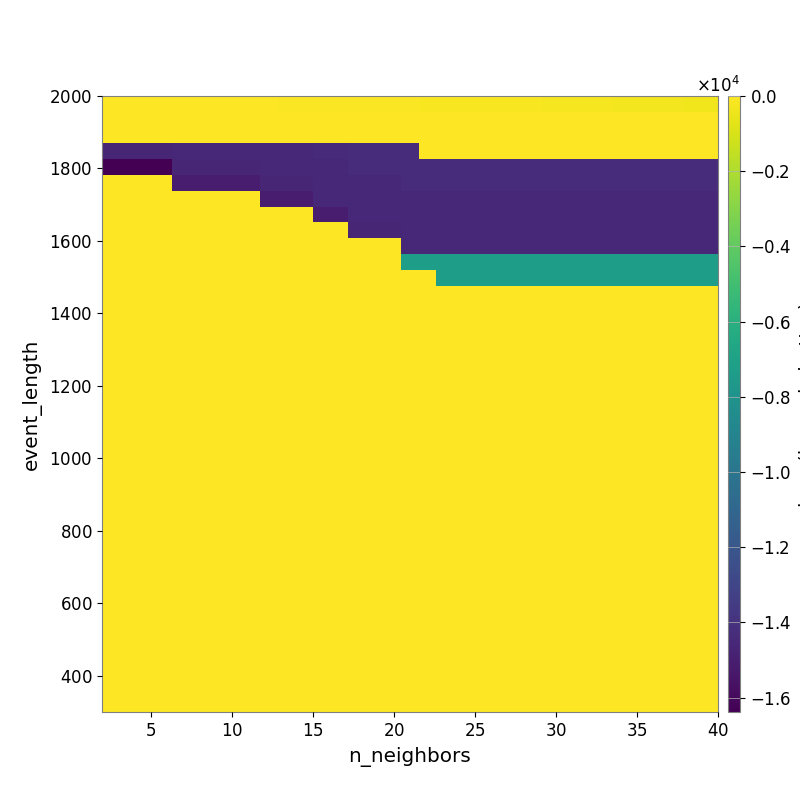

The data file committed next to this chart (first rows):
-1.935819363172906549e+01, -2.303189554293087582e+01, -2.437717367031428850e+01, -3.108520274689131213e+01, -3.485114083605387236e+01, -3.773372182701682931e+01, -4.291325886810278689e+01, -4.731942362076797792e+01, -5.437950661604897107e+01, -5.916387386992840902e+01, -6.589725163687123199e+01, -6.994151544607564119e+01, -7.569975668974184657e+01, -8.227805142353979306e+01, -9.019773236932992688e+01, -9.805784100771596457e+01, -1.094029514158085306e+02, -1.180355622468792376e+02, -1.288194776582421355e+02, -1.411710760549919712e+02, -1.517502111851831899e+02, -1.599861773410680996e+02, -1.749610472193264457e+02, -1.831494336293511367e+02
-7.818233136044938192e+00, -7.818233136044938192e+00, -7.818233136044938192e+00, -7.818233136044938192e+00, -8.569366104816149132e+00, -9.329015847275057283e+00, -9.818660224575296525e+00, -9.818660224575296525e+00, -9.818660224575296525e+00, -9.975627349253814558e+00, -9.967929784581119890e+00, -9.785669371273069572e+00, -1.114136292139453133e+01, -1.182403390940760168e+01, -1.226111115356712311e+01, -1.226111115356712311e+01, -1.373100737247816561e+01, -1.620597353840256716e+01, -1.769326494984846931e+01, -1.952866770356754245e+01, -1.952866770356754245e+01, -2.093568440803495534e+01, -2.168187904049229786e+01, -2.441339195617212354e+01
-7.853723946651501642e+00, -7.853723946651501642e+00, -7.853723946651501642e+00, -7.853723946651501642e+00, -9.003161737701104173e+00, -9.003161737701104173e+00, -9.003161737701104173e+00, -9.003161737701104173e+00, -9.003161737701104173e+00, -1.019235484486363674e+01, -1.019235484486363674e+01, -1.019235484486363674e+01, -1.142017942640516104e+01, -1.142017942640516104e+01, -1.142017942640516104e+01, -1.142017942640516104e+01, -1.142017942640516104e+01, -8.976293448850336532e+00, -8.976293448850336532e+00, -8.102248623757365209e+00, -8.102248623757365209e+00, -8.102248623757365209e+00, -8.102248623757365209e+00, -8.102248623757365209e+00
-1.465429481410134940e+04, -1.465429481410134940e+04, -1.465429481410134940e+04, -1.465429481410134940e+04, -1.448154648998284028e+04, -1.448154648998284028e+04, -1.448154648998284028e+04, -1.448154648998284028e+04, -1.448154648998284028e+04, -1.448154648998284028e+04, -1.448154648998284028e+04, -1.448154648998284028e+04, -1.439023172339185476e+04, -1.439023172339185476e+04, -1.433599951308114214e+04, -1.433599951308114214e+04, -1.433599951308114214e+04, -1.433599951308114214e+04, -4.673851529870185928e+00, -4.673851529870185928e+00, -4.673851529870185928e+00, -4.673851529870185928e+00, -4.673851529870185928e+00, -4.673851529870185928e+00
-1.638399955558776855e+04, -1.638399955558776855e+04, -1.638399955558776855e+04, -1.638399955558776855e+04, -1.465429481410134940e+04, -1.465429481410134940e+04, -1.465429481410134940e+04, -1.465429481410134940e+04, -1.465429481410134940e+04, -1.448154648998284028e+04, -1.448154648998284028e+04, -1.448154648998284028e+04, -1.448154648998284028e+04, -1.448154648998284028e+04, -1.433599951308114214e+04, -1.433599951308114214e+04, -1.433599951308114214e+04, -1.433599951308114214e+04, -1.433599951308114214e+04, -1.433599951308114214e+04, -1.433599951308114214e+04, -1.433599951308114214e+04, -1.433599951308114214e+04, -1.433599951308114214e+04
0.000000000000000000e+00, 0.000000000000000000e+00, 0.000000000000000000e+00, 0.000000000000000000e+00, -1.504966465731792778e+04, -1.504966465731792778e+04, -1.504966465731792778e+04, -1.504966465731792778e+04, -1.504966465731792778e+04, -1.465429481410134940e+04, -1.465429481410134940e+04, -1.465429481410134940e+04, -1.448154648998284028e+04, -1.448154648998284028e+04, -1.448154648998284028e+04, -1.448154648998284028e+04, -1.448154648998284028e+04, -1.433599951308114214e+04, -1.433599951308114214e+04, -1.433599951308114214e+04, -1.433599951308114214e+04, -1.433599951308114214e+04, -1.433599951308114214e+04, -1.433599951308114214e+04
0.000000000000000000e+00, 0.000000000000000000e+00, 0.000000000000000000e+00, 0.000000000000000000e+00, 0.000000000000000000e+00, 0.000000000000000000e+00, 0.000000000000000000e+00, 0.000000000000000000e+00, 0.000000000000000000e+00, -1.504966465731792778e+04, -1.504966465731792778e+04, -1.504966465731792778e+04, -1.448154648998284028e+04, -1.448154648998284028e+04, -1.448154648998284028e+04, -1.448154648998284028e+04, -1.448154648998284028e+04, -1.448154648998284028e+04, -1.448154648998284028e+04, -1.448154648998284028e+04, -1.448154648998284028e+04, -1.448154648998284028e+04, -1.448154648998284028e+04, -1.448154648998284028e+04
0.000000000000000000e+00, 0.000000000000000000e+00, 0.000000000000000000e+00, 0.000000000000000000e+00, 0.000000000000000000e+00, 0.000000000000000000e+00, 0.000000000000000000e+00, 0.000000000000000000e+00, 0.000000000000000000e+00, 0.000000000000000000e+00, 0.000000000000000000e+00, 0.000000000000000000e+00, -1.504966465731792778e+04, -1.504966465731792778e+04, -1.448154648998284028e+04, -1.448154648998284028e+04, -1.448154648998284028e+04, -1.448154648998284028e+04, -1.448154648998284028e+04, -1.448154648998284028e+04, -1.448154648998284028e+04, -1.448154648998284028e+04, -1.448154648998284028e+04, -1.448154648998284028e+04
0.000000000000000000e+00, 0.000000000000000000e+00, 0.000000000000000000e+00, 0.000000000000000000e+00, 0.000000000000000000e+00, 0.000000000000000000e+00, 0.000000000000000000e+00, 0.000000000000000000e+00, 0.000000000000000000e+00, 0.000000000000000000e+00, 0.000000000000000000e+00, 0.000000000000000000e+00, 0.000000000000000000e+00, 0.000000000000000000e+00, -1.465429481410134940e+04, -1.465429481410134940e+04, -1.465429481410134940e+04, -1.448154648998284028e+04, -1.448154648998284028e+04, -1.448154648998284028e+04, -1.448154648998284028e+04, -1.448154648998284028e+04, -1.448154648998284028e+04, -1.448154648998284028e+04
0.000000000000000000e+00, 0.000000000000000000e+00, 0.000000000000000000e+00, 0.000000000000000000e+00, 0.000000000000000000e+00, 0.000000000000000000e+00, 0.000000000000000000e+00, 0.000000000000000000e+00, 0.000000000000000000e+00, 0.000000000000000000e+00, 0.000000000000000000e+00, 0.000000000000000000e+00, 0.000000000000000000e+00, 0.000000000000000000e+00, 0.000000000000000000e+00, 0.000000000000000000e+00, 0.000000000000000000e+00, -1.448154648998284028e+04, -1.448154648998284028e+04, -1.448154648998284028e+04, -1.448154648998284028e+04, -1.448154648998284028e+04, -1.448154648998284028e+04, -1.448154648998284028e+04
0.000000000000000000e+00, 0.000000000000000000e+00, 0.000000000000000000e+00, 0.000000000000000000e+00, 0.000000000000000000e+00, 0.000000000000000000e+00, 0.000000000000000000e+00, 0.000000000000000000e+00, 0.000000000000000000e+00, 0.000000000000000000e+00, 0.000000000000000000e+00, 0.000000000000000000e+00, 0.000000000000000000e+00, 0.000000000000000000e+00, 0.000000000000000000e+00, 0.000000000000000000e+00, 0.000000000000000000e+00, -7.229624721555552242e+03, -7.229624721555552242e+03, -7.229624721555552242e+03, -7.229624721555552242e+03, -7.229624721555552242e+03, -7.229624721555552242e+03, -7.229624721555552242e+03
0.000000000000000000e+00, 0.000000000000000000e+00, 0.000000000000000000e+00, 0.000000000000000000e+00, 0.000000000000000000e+00, 0.000000000000000000e+00, 0.000000000000000000e+00, 0.000000000000000000e+00, 0.000000000000000000e+00, 0.000000000000000000e+00, 0.000000000000000000e+00, 0.000000000000000000e+00, 0.000000000000000000e+00, 0.000000000000000000e+00, 0.000000000000000000e+00, 0.000000000000000000e+00, 0.000000000000000000e+00, 0.000000000000000000e+00, 0.000000000000000000e+00, -7.229624721555552242e+03, -7.229624721555552242e+03, -7.229624721555552242e+03, -7.229624721555552242e+03, -7.229624721555552242e+03
0.000000000000000000e+00, 0.000000000000000000e+00, 0.000000000000000000e+00, 0.000000000000000000e+00, 0.000000000000000000e+00, 0.000000000000000000e+00, 0.000000000000000000e+00, 0.000000000000000000e+00, 0.000000000000000000e+00, 0.000000000000000000e+00, 0.000000000000000000e+00, 0.000000000000000000e+00, 0.000000000000000000e+00, 0.000000000000000000e+00, 0.000000000000000000e+00, 0.000000000000000000e+00, 0.000000000000000000e+00, 0.000000000000000000e+00, 0.000000000000000000e+00, 0.000000000000000000e+00, 0.000000000000000000e+00, 0.000000000000000000e+00, 0.000000000000000000e+00, 0.000000000000000000e+00
0.000000000000000000e+00, 0.000000000000000000e+00, 0.000000000000000000e+00, 0.000000000000000000e+00, 0.000000000000000000e+00, 0.000000000000000000e+00, 0.000000000000000000e+00, 0.000000000000000000e+00, 0.000000000000000000e+00, 0.000000000000000000e+00, 0.000000000000000000e+00, 0.000000000000000000e+00, 0.000000000000000000e+00, 0.000000000000000000e+00, 0.000000000000000000e+00, 0.000000000000000000e+00, 0.000000000000000000e+00, 0.000000000000000000e+00, 0.000000000000000000e+00, 0.000000000000000000e+00, 0.000000000000000000e+00, 0.000000000000000000e+00, 0.000000000000000000e+00, 0.000000000000000000e+00
0.000000000000000000e+00, 0.000000000000000000e+00, 0.000000000000000000e+00, 0.000000000000000000e+00, 0.000000000000000000e+00, 0.000000000000000000e+00, 0.000000000000000000e+00, 0.000000000000000000e+00, 0.000000000000000000e+00, 0.000000000000000000e+00, 0.000000000000000000e+00, 0.000000000000000000e+00, 0.000000000000000000e+00, 0.000000000000000000e+00, 0.000000000000000000e+00, 0.000000000000000000e+00, 0.000000000000000000e+00, 0.000000000000000000e+00, 0.000000000000000000e+00, 0.000000000000000000e+00, 0.000000000000000000e+00, 0.000000000000000000e+00, 0.000000000000000000e+00, 0.000000000000000000e+00
0.000000000000000000e+00, 0.000000000000000000e+00, 0.000000000000000000e+00, 0.000000000000000000e+00, 0.000000000000000000e+00, 0.000000000000000000e+00, 0.000000000000000000e+00, 0.000000000000000000e+00, 0.000000000000000000e+00, 0.000000000000000000e+00, 0.000000000000000000e+00, 0.000000000000000000e+00, 0.000000000000000000e+00, 0.000000000000000000e+00, 0.000000000000000000e+00, 0.000000000000000000e+00, 0.000000000000000000e+00, 0.000000000000000000e+00, 0.000000000000000000e+00, 0.000000000000000000e+00, 0.000000000000000000e+00, 0.000000000000000000e+00, 0.000000000000000000e+00, 0.000000000000000000e+00
0.000000000000000000e+00, 0.000000000000000000e+00, 0.000000000000000000e+00, 0.000000000000000000e+00, 0.000000000000000000e+00, 0.000000000000000000e+00, 0.000000000000000000e+00, 0.000000000000000000e+00, 0.000000000000000000e+00, 0.000000000000000000e+00, 0.000000000000000000e+00, 0.000000000000000000e+00, 0.000000000000000000e+00, 0.000000000000000000e+00, 0.000000000000000000e+00, 0.000000000000000000e+00, 0.000000000000000000e+00, 0.000000000000000000e+00, 0.000000000000000000e+00, 0.000000000000000000e+00, 0.000000000000000000e+00, 0.000000000000000000e+00, 0.000000000000000000e+00, 0.000000000000000000e+00
0.000000000000000000e+00, 0.000000000000000000e+00, 0.000000000000000000e+00, 0.000000000000000000e+00, 0.000000000000000000e+00, 0.000000000000000000e+00, 0.000000000000000000e+00, 0.000000000000000000e+00, 0.000000000000000000e+00, 0.000000000000000000e+00, 0.000000000000000000e+00, 0.000000000000000000e+00, 0.000000000000000000e+00, 0.000000000000000000e+00, 0.000000000000000000e+00, 0.000000000000000000e+00, 0.000000000000000000e+00, 0.000000000000000000e+00, 0.000000000000000000e+00, 0.000000000000000000e+00, 0.000000000000000000e+00, 0.000000000000000000e+00, 0.000000000000000000e+00, 0.000000000000000000e+00
0.000000000000000000e+00, 0.000000000000000000e+00, 0.000000000000000000e+00, 0.000000000000000000e+00, 0.000000000000000000e+00, 0.000000000000000000e+00, 0.000000000000000000e+00, 0.000000000000000000e+00, 0.000000000000000000e+00, 0.000000000000000000e+00, 0.000000000000000000e+00, 0.000000000000000000e+00, 0.000000000000000000e+00, 0.000000000000000000e+00, 0.000000000000000000e+00, 0.000000000000000000e+00, 0.000000000000000000e+00, 0.000000000000000000e+00, 0.000000000000000000e+00, 0.000000000000000000e+00, 0.000000000000000000e+00, 0.000000000000000000e+00, 0.000000000000000000e+00, 0.000000000000000000e+00
0.000000000000000000e+00, 0.000000000000000000e+00, 0.000000000000000000e+00, 0.000000000000000000e+00, 0.000000000000000000e+00, 0.000000000000000000e+00, 0.000000000000000000e+00, 0.000000000000000000e+00, 0.000000000000000000e+00, 0.000000000000000000e+00, 0.000000000000000000e+00, 0.000000000000000000e+00, 0.000000000000000000e+00, 0.000000000000000000e+00, 0.000000000000000000e+00, 0.000000000000000000e+00, 0.000000000000000000e+00, 0.000000000000000000e+00, 0.000000000000000000e+00, 0.000000000000000000e+00, 0.000000000000000000e+00, 0.000000000000000000e+00, 0.000000000000000000e+00, 0.000000000000000000e+00
0.000000000000000000e+00, 0.000000000000000000e+00, 0.000000000000000000e+00, 0.000000000000000000e+00, 0.000000000000000000e+00, 0.000000000000000000e+00, 0.000000000000000000e+00, 0.000000000000000000e+00, 0.000000000000000000e+00, 0.000000000000000000e+00, 0.000000000000000000e+00, 0.000000000000000000e+00, 0.000000000000000000e+00, 0.000000000000000000e+00, 0.000000000000000000e+00, 0.000000000000000000e+00, 0.000000000000000000e+00, 0.000000000000000000e+00, 0.000000000000000000e+00, 0.000000000000000000e+00, 0.000000000000000000e+00, 0.000000000000000000e+00, 0.000000000000000000e+00, 0.000000000000000000e+00
0.000000000000000000e+00, 0.000000000000000000e+00, 0.000000000000000000e+00, 0.000000000000000000e+00, 0.000000000000000000e+00, 0.000000000000000000e+00, 0.000000000000000000e+00, 0.000000000000000000e+00, 0.000000000000000000e+00, 0.000000000000000000e+00, 0.000000000000000000e+00, 0.000000000000000000e+00, 0.000000000000000000e+00, 0.000000000000000000e+00, 0.000000000000000000e+00, 0.000000000000000000e+00, 0.000000000000000000e+00, 0.000000000000000000e+00, 0.000000000000000000e+00, 0.000000000000000000e+00, 0.000000000000000000e+00, 0.000000000000000000e+00, 0.000000000000000000e+00, 0.000000000000000000e+00
0.000000000000000000e+00, 0.000000000000000000e+00, 0.000000000000000000e+00, 0.000000000000000000e+00, 0.000000000000000000e+00, 0.000000000000000000e+00, 0.000000000000000000e+00, 0.000000000000000000e+00, 0.000000000000000000e+00, 0.000000000000000000e+00, 0.000000000000000000e+00, 0.000000000000000000e+00, 0.000000000000000000e+00, 0.000000000000000000e+00, 0.000000000000000000e+00, 0.000000000000000000e+00, 0.000000000000000000e+00, 0.000000000000000000e+00, 0.000000000000000000e+00, 0.000000000000000000e+00, 0.000000000000000000e+00, 0.000000000000000000e+00, 0.000000000000000000e+00, 0.000000000000000000e+00
0.000000000000000000e+00, 0.000000000000000000e+00, 0.000000000000000000e+00, 0.000000000000000000e+00, 0.000000000000000000e+00, 0.000000000000000000e+00, 0.000000000000000000e+00, 0.000000000000000000e+00, 0.000000000000000000e+00, 0.000000000000000000e+00, 0.000000000000000000e+00, 0.000000000000000000e+00, 0.000000000000000000e+00, 0.000000000000000000e+00, 0.000000000000000000e+00, 0.000000000000000000e+00, 0.000000000000000000e+00, 0.000000000000000000e+00, 0.000000000000000000e+00, 0.000000000000000000e+00, 0.000000000000000000e+00, 0.000000000000000000e+00, 0.000000000000000000e+00, 0.000000000000000000e+00
0.000000000000000000e+00, 0.000000000000000000e+00, 0.000000000000000000e+00, 0.000000000000000000e+00, 0.000000000000000000e+00, 0.000000000000000000e+00, 0.000000000000000000e+00, 0.000000000000000000e+00, 0.000000000000000000e+00, 0.000000000000000000e+00, 0.000000000000000000e+00, 0.000000000000000000e+00, 0.000000000000000000e+00, 0.000000000000000000e+00, 0.000000000000000000e+00, 0.000000000000000000e+00, 0.000000000000000000e+00, 0.000000000000000000e+00, 0.000000000000000000e+00, 0.000000000000000000e+00, 0.000000000000000000e+00, 0.000000000000000000e+00, 0.000000000000000000e+00, 0.000000000000000000e+00
0.000000000000000000e+00, 0.000000000000000000e+00, 0.000000000000000000e+00, 0.000000000000000000e+00, 0.000000000000000000e+00, 0.000000000000000000e+00, 0.000000000000000000e+00, 0.000000000000000000e+00, 0.000000000000000000e+00, 0.000000000000000000e+00, 0.000000000000000000e+00, 0.000000000000000000e+00, 0.000000000000000000e+00, 0.000000000000000000e+00, 0.000000000000000000e+00, 0.000000000000000000e+00, 0.000000000000000000e+00, 0.000000000000000000e+00, 0.000000000000000000e+00, 0.000000000000000000e+00, 0.000000000000000000e+00, 0.000000000000000000e+00, 0.000000000000000000e+00, 0.000000000000000000e+00
0.000000000000000000e+00, 0.000000000000000000e+00, 0.000000000000000000e+00, 0.000000000000000000e+00, 0.000000000000000000e+00, 0.000000000000000000e+00, 0.000000000000000000e+00, 0.000000000000000000e+00, 0.000000000000000000e+00, 0.000000000000000000e+00, 0.000000000000000000e+00, 0.000000000000000000e+00, 0.000000000000000000e+00, 0.000000000000000000e+00, 0.000000000000000000e+00, 0.000000000000000000e+00, 0.000000000000000000e+00, 0.000000000000000000e+00, 0.000000000000000000e+00, 0.000000000000000000e+00, 0.000000000000000000e+00, 0.000000000000000000e+00, 0.000000000000000000e+00, 0.000000000000000000e+00
0.000000000000000000e+00, 0.000000000000000000e+00, 0.000000000000000000e+00, 0.000000000000000000e+00, 0.000000000000000000e+00, 0.000000000000000000e+00, 0.000000000000000000e+00, 0.000000000000000000e+00, 0.000000000000000000e+00, 0.000000000000000000e+00, 0.000000000000000000e+00, 0.000000000000000000e+00, 0.000000000000000000e+00, 0.000000000000000000e+00, 0.000000000000000000e+00, 0.000000000000000000e+00, 0.000000000000000000e+00, 0.000000000000000000e+00, 0.000000000000000000e+00, 0.000000000000000000e+00, 0.000000000000000000e+00, 0.000000000000000000e+00, 0.000000000000000000e+00, 0.000000000000000000e+00
0.000000000000000000e+00, 0.000000000000000000e+00, 0.000000000000000000e+00, 0.000000000000000000e+00, 0.000000000000000000e+00, 0.000000000000000000e+00, 0.000000000000000000e+00, 0.000000000000000000e+00, 0.000000000000000000e+00, 0.000000000000000000e+00, 0.000000000000000000e+00, 0.000000000000000000e+00, 0.000000000000000000e+00, 0.000000000000000000e+00, 0.000000000000000000e+00, 0.000000000000000000e+00, 0.000000000000000000e+00, 0.000000000000000000e+00, 0.000000000000000000e+00, 0.000000000000000000e+00, 0.000000000000000000e+00, 0.000000000000000000e+00, 0.000000000000000000e+00, 0.000000000000000000e+00
0.000000000000000000e+00, 0.000000000000000000e+00, 0.000000000000000000e+00, 0.000000000000000000e+00, 0.000000000000000000e+00, 0.000000000000000000e+00, 0.000000000000000000e+00, 0.000000000000000000e+00, 0.000000000000000000e+00, 0.000000000000000000e+00, 0.000000000000000000e+00, 0.000000000000000000e+00, 0.000000000000000000e+00, 0.000000000000000000e+00, 0.000000000000000000e+00, 0.000000000000000000e+00, 0.000000000000000000e+00, 0.000000000000000000e+00, 0.000000000000000000e+00, 0.000000000000000000e+00, 0.000000000000000000e+00, 0.000000000000000000e+00, 0.000000000000000000e+00, 0.000000000000000000e+00
0.000000000000000000e+00, 0.000000000000000000e+00, 0.000000000000000000e+00, 0.000000000000000000e+00, 0.000000000000000000e+00, 0.000000000000000000e+00, 0.000000000000000000e+00, 0.000000000000000000e+00, 0.000000000000000000e+00, 0.000000000000000000e+00, 0.000000000000000000e+00, 0.000000000000000000e+00, 0.000000000000000000e+00, 0.000000000000000000e+00, 0.000000000000000000e+00, 0.000000000000000000e+00, 0.000000000000000000e+00, 0.000000000000000000e+00, 0.000000000000000000e+00, 0.000000000000000000e+00, 0.000000000000000000e+00, 0.000000000000000000e+00, 0.000000000000000000e+00, 0.000000000000000000e+00
0.000000000000000000e+00, 0.000000000000000000e+00, 0.000000000000000000e+00, 0.000000000000000000e+00, 0.000000000000000000e+00, 0.000000000000000000e+00, 0.000000000000000000e+00, 0.000000000000000000e+00, 0.000000000000000000e+00, 0.000000000000000000e+00, 0.000000000000000000e+00, 0.000000000000000000e+00, 0.000000000000000000e+00, 0.000000000000000000e+00, 0.000000000000000000e+00, 0.000000000000000000e+00, 0.000000000000000000e+00, 0.000000000000000000e+00, 0.000000000000000000e+00, 0.000000000000000000e+00, 0.000000000000000000e+00, 0.000000000000000000e+00, 0.000000000000000000e+00, 0.000000000000000000e+00
0.000000000000000000e+00, 0.000000000000000000e+00, 0.000000000000000000e+00, 0.000000000000000000e+00, 0.000000000000000000e+00, 0.000000000000000000e+00, 0.000000000000000000e+00, 0.000000000000000000e+00, 0.000000000000000000e+00, 0.000000000000000000e+00, 0.000000000000000000e+00, 0.000000000000000000e+00, 0.000000000000000000e+00, 0.000000000000000000e+00, 0.000000000000000000e+00, 0.000000000000000000e+00, 0.000000000000000000e+00, 0.000000000000000000e+00, 0.000000000000000000e+00, 0.000000000000000000e+00, 0.000000000000000000e+00, 0.000000000000000000e+00, 0.000000000000000000e+00, 0.000000000000000000e+00
0.000000000000000000e+00, 0.000000000000000000e+00, 0.000000000000000000e+00, 0.000000000000000000e+00, 0.000000000000000000e+00, 0.000000000000000000e+00, 0.000000000000000000e+00, 0.000000000000000000e+00, 0.000000000000000000e+00, 0.000000000000000000e+00, 0.000000000000000000e+00, 0.000000000000000000e+00, 0.000000000000000000e+00, 0.000000000000000000e+00, 0.000000000000000000e+00, 0.000000000000000000e+00, 0.000000000000000000e+00, 0.000000000000000000e+00, 0.000000000000000000e+00, 0.000000000000000000e+00, 0.000000000000000000e+00, 0.000000000000000000e+00, 0.000000000000000000e+00, 0.000000000000000000e+00
0.000000000000000000e+00, 0.000000000000000000e+00, 0.000000000000000000e+00, 0.000000000000000000e+00, 0.000000000000000000e+00, 0.000000000000000000e+00, 0.000000000000000000e+00, 0.000000000000000000e+00, 0.000000000000000000e+00, 0.000000000000000000e+00, 0.000000000000000000e+00, 0.000000000000000000e+00, 0.000000000000000000e+00, 0.000000000000000000e+00, 0.000000000000000000e+00, 0.000000000000000000e+00, 0.000000000000000000e+00, 0.000000000000000000e+00, 0.000000000000000000e+00, 0.000000000000000000e+00, 0.000000000000000000e+00, 0.000000000000000000e+00, 0.000000000000000000e+00, 0.000000000000000000e+00
0.000000000000000000e+00, 0.000000000000000000e+00, 0.000000000000000000e+00, 0.000000000000000000e+00, 0.000000000000000000e+00, 0.000000000000000000e+00, 0.000000000000000000e+00, 0.000000000000000000e+00, 0.000000000000000000e+00, 0.000000000000000000e+00, 0.000000000000000000e+00, 0.000000000000000000e+00, 0.000000000000000000e+00, 0.000000000000000000e+00, 0.000000000000000000e+00, 0.000000000000000000e+00, 0.000000000000000000e+00, 0.000000000000000000e+00, 0.000000000000000000e+00, 0.000000000000000000e+00, 0.000000000000000000e+00, 0.000000000000000000e+00, 0.000000000000000000e+00, 0.000000000000000000e+00
0.000000000000000000e+00, 0.000000000000000000e+00, 0.000000000000000000e+00, 0.000000000000000000e+00, 0.000000000000000000e+00, 0.000000000000000000e+00, 0.000000000000000000e+00, 0.000000000000000000e+00, 0.000000000000000000e+00, 0.000000000000000000e+00, 0.000000000000000000e+00, 0.000000000000000000e+00, 0.000000000000000000e+00, 0.000000000000000000e+00, 0.000000000000000000e+00, 0.000000000000000000e+00, 0.000000000000000000e+00, 0.000000000000000000e+00, 0.000000000000000000e+00, 0.000000000000000000e+00, 0.000000000000000000e+00, 0.000000000000000000e+00, 0.000000000000000000e+00, 0.000000000000000000e+00
0.000000000000000000e+00, 0.000000000000000000e+00, 0.000000000000000000e+00, 0.000000000000000000e+00, 0.000000000000000000e+00, 0.000000000000000000e+00, 0.000000000000000000e+00, 0.000000000000000000e+00, 0.000000000000000000e+00, 0.000000000000000000e+00, 0.000000000000000000e+00, 0.000000000000000000e+00, 0.000000000000000000e+00, 0.000000000000000000e+00, 0.000000000000000000e+00, 0.000000000000000000e+00, 0.000000000000000000e+00, 0.000000000000000000e+00, 0.000000000000000000e+00, 0.000000000000000000e+00, 0.000000000000000000e+00, 0.000000000000000000e+00, 0.000000000000000000e+00, 0.000000000000000000e+00
0.000000000000000000e+00, 0.000000000000000000e+00, 0.000000000000000000e+00, 0.000000000000000000e+00, 0.000000000000000000e+00, 0.000000000000000000e+00, 0.000000000000000000e+00, 0.000000000000000000e+00, 0.000000000000000000e+00, 0.000000000000000000e+00, 0.000000000000000000e+00, 0.000000000000000000e+00, 0.000000000000000000e+00, 0.000000000000000000e+00, 0.000000000000000000e+00, 0.000000000000000000e+00, 0.000000000000000000e+00, 0.000000000000000000e+00, 0.000000000000000000e+00, 0.000000000000000000e+00, 0.000000000000000000e+00, 0.000000000000000000e+00, 0.000000000000000000e+00, 0.000000000000000000e+00
